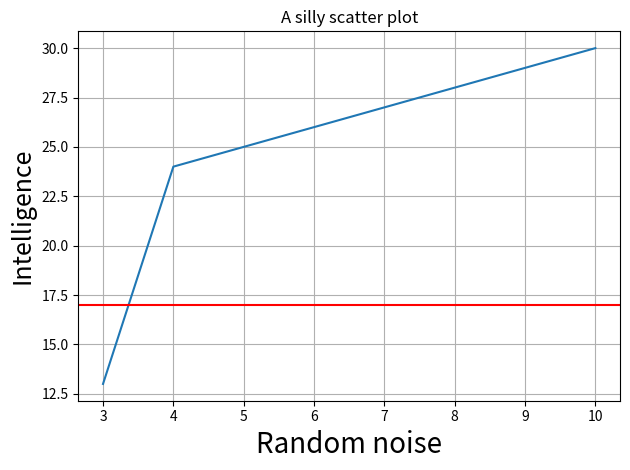

Recreate this plot in Python.
#!/usr/bin/env python

import matplotlib.pyplot as plt

x = [3, 4, 10]
y = [13, 24, 30]

fig, ax = plt.subplots()
ax.plot(x, y)

ax.axhline(17, color='red')

ax.set_xlabel(r'Random noise', fontsize=20)
ax.set_ylabel(r'Intelligence', fontsize=18)
ax.set_title('A silly scatter plot')

ax.grid(True)
fig.tight_layout()

plt.savefig('figure.png')

# plt.show()
